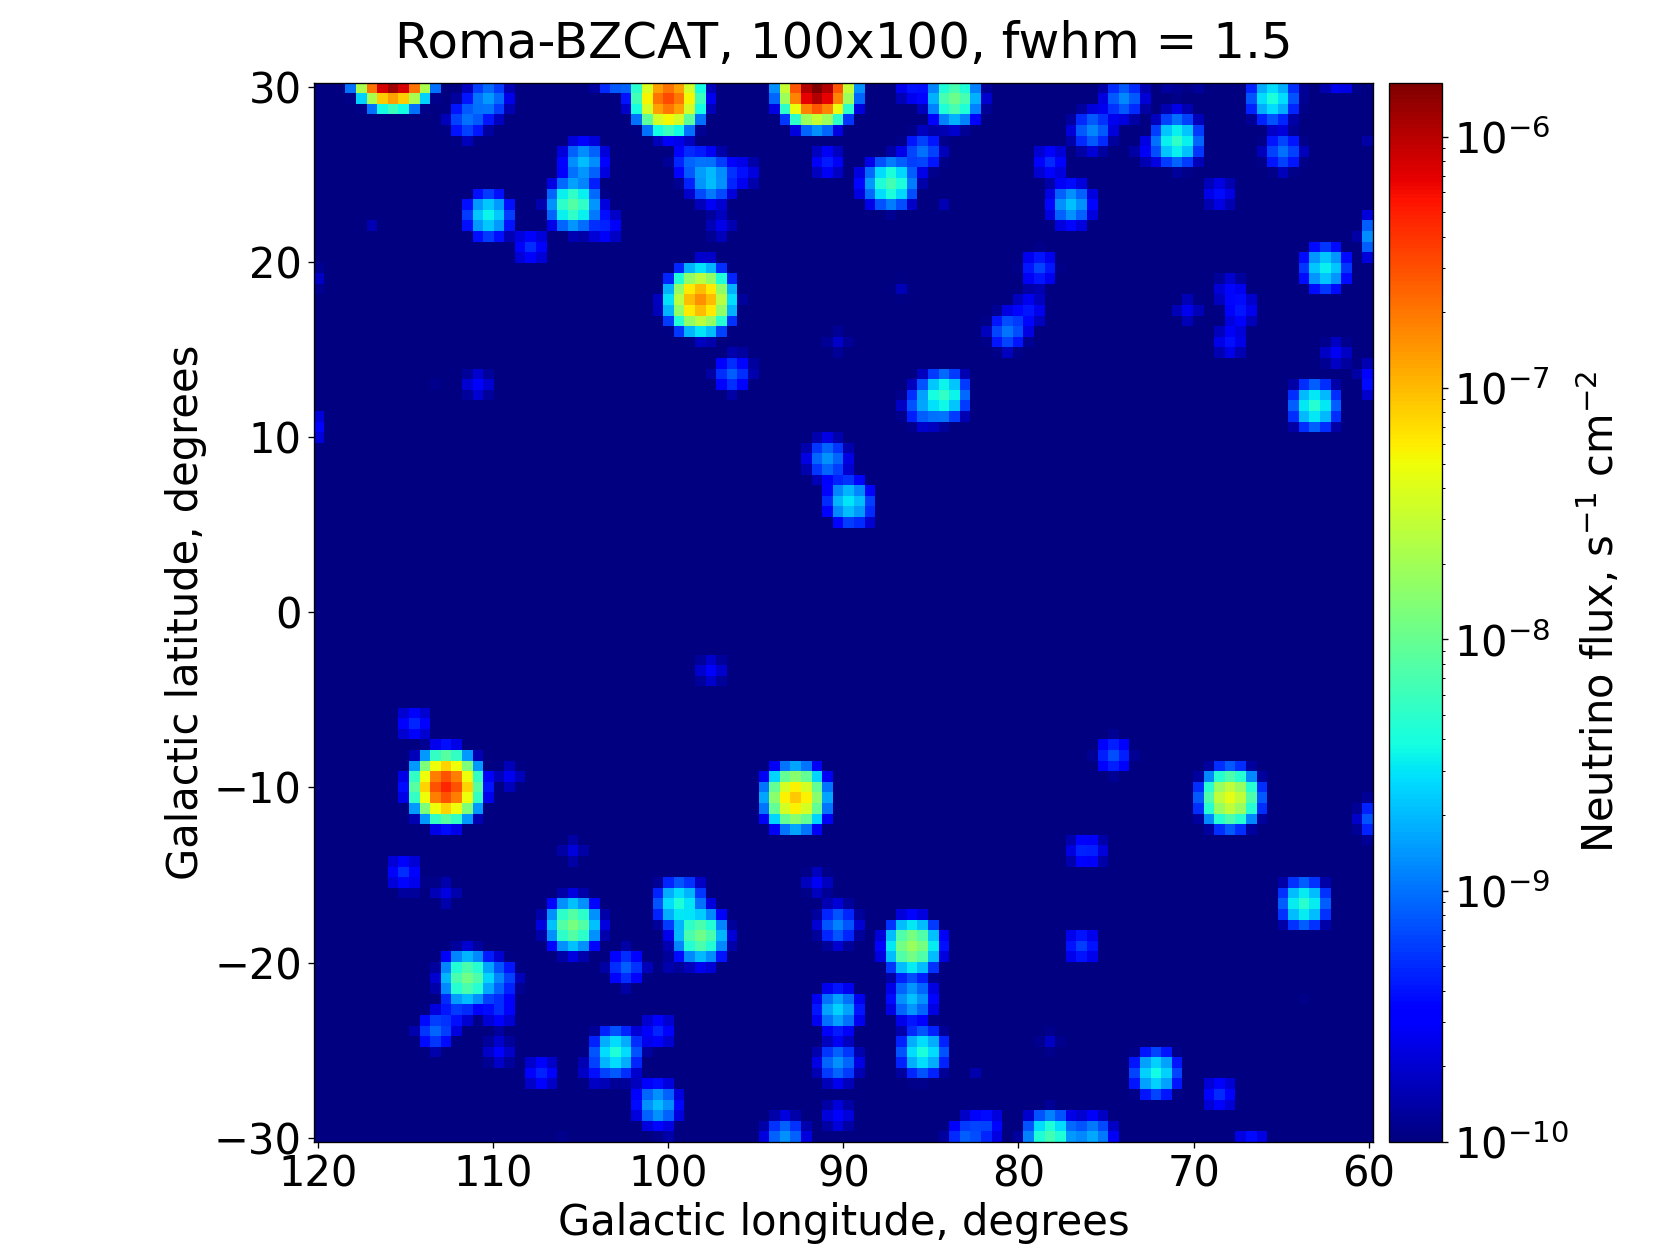

Source data for this figure (header and first rows):
RA, DEC, GLON, GLAT, Z, DIST, MAG, NEU, BAR
248.1, 82.54, 115.8, 31.19, 0.025, 106.5, 7.7, 0.001172, 0.00005072
258.8, 57.41, 85.8, 35.4, 0.027, 114.9, 8, 0.0008894, 0.00003844
269, 62.61, 91.81, 30.21, 0.027, 114.9, 9.3, 0.0002686, 0.00001161
259.8, 48.98, 75.47, 34.94, 0.024, 102.2, 9.4, 0.000245, 0.00001057
356.8, 51.7, 112.9, -9.91, 0.044, 186.6, 10.7, 0.00007398, 0.000003228
271.7, 69.82, 100.1, 29.16, 0.046, 194.9, 11.1, 0.00005118, 0.000002236
300, 65.15, 98, 17.67, 0.047, 199.1, 11.9, 0.0000245, 0.00000107
330.7, 42.28, 92.58, -10.44, 0.069, 290.9, 12.5, 0.0000141, 0.0000006243
259.3, 42.45, 67.51, 34.74, 0.183, 750.5, 12.8, 0.00001069, 0.0000005008
12.2, 31.96, 122.3, -30.91, 0.015, 64.02, 13.1, 0.000008111, 0.0000003515
310.5, 24.45, 67.76, -10.81, 0.104, 434.8, 13.3, 0.000006747, 0.0000003057
262.1, 50.22, 77.06, 33.53, 0.055, 232.6, 13.9, 0.000003882, 0.0000001704
259.9, 48.07, 74.37, 34.83, 1.084, 3503, 14.3, 0.000002686, 0.0000001383
330.8, 31.76, 85.95, -18.78, 0.295, 1176, 14.3, 0.000002686, 0.0000001309
350.1, 41.77, 105.2, -17.95, 0.152, 628.1, 14.7, 0.000001858, 0.00000008726
359.1, 40.61, 111.7, -21.06, 0.131, 544.1, 14.8, 0.000001695, 0.00000007833
342.5, 38.41, 98.25, -18.58, 0.119, 495.7, 14.8, 0.000001695, 0.0000000776
269.4, 55.39, 83.51, 29.55, 0.065, 274.3, 14.8, 0.000001695, 0.00000007472
292, 73.97, 105.6, 23.54, 0.302, 1202, 15.2, 0.000001172, 0.00000005688
273.4, 31.74, 58.66, 21.36, 0.117, 487.6, 15.2, 0.000001172, 0.00000005355
333, 18.7, 78.36, -30.05, 0.07, 295, 15.3, 0.000001069, 0.00000004737
279.7, 57.59, 86.99, 24.26, 0.164, 675.7, 15.4, 0.0000009752, 0.00000004568
267.1, 70.1, 100.5, 30.72, 0.77, 2705, 15.6, 0.0000008111, 0.0000000407
297.4, 50.69, 84.08, 12.17, 1.929, 5076, 15.7, 0.0000007398, 0.00000003774
270.4, 44.07, 70.94, 27.08, 0.663, 2397, 15.7, 0.0000007398, 0.00000003699
312.9, 17.73, 63.57, -16.59, 0.195, 797.3, 15.7, 0.0000007398, 0.00000003488
285.7, 31.99, 63.02, 11.75, 0.635, 2313, 15.8, 0.0000006747, 0.00000003369
17.52, 41.83, 126.6, -20.91, 0.096, 402.1, 15.7, 0.0000007398, 0.00000003322
4.916, 26.05, 114.1, -36.28, 0.284, 1135, 15.8, 0.0000006747, 0.00000003279
265.3, 72.41, 103.3, 31.03, 0.22, 893.9, 15.8, 0.0000006747, 0.00000003251
327, 6.961, 63.65, -34.08, 0.999, 3301, 15.9, 0.0000006153, 0.00000003158
264.7, 32.4, 56.9, 28.61, 0.126, 524, 15.8, 0.0000006747, 0.00000003102
350.7, 34.6, 102.9, -24.8, 0.098, 410.3, 15.8, 0.0000006747, 0.00000003038
335, 26.22, 85.34, -25.37, 0.085, 357, 15.8, 0.0000006747, 0.00000003015
266.4, 39.86, 65.55, 29.06, 0.267, 1072, 15.9, 0.0000006153, 0.00000003003
343, 40.52, 99.63, -16.89, 0.229, 928.4, 15.9, 0.0000006153, 0.00000002998
279, 25.11, 54.1, 14.35, 1.973, 5141, 16, 0.0000005612, 0.00000002852
4.285, 81.59, 121.6, 18.8, 3.387, 6703, 15.9, 0.0000006153, 0.0000000278
325.9, 17.73, 72.11, -26.09, 0.213, 867, 16, 0.0000005612, 0.00000002682
259.6, 42.47, 67.56, 34.57, 0.18, 738.7, 16, 0.0000005612, 0.0000000262
301.4, 77.88, 110.5, 22.73, 0.342, 1347, 16.1, 0.0000005118, 0.00000002479
276.7, 34.52, 62.47, 19.66, 1.814, 4899, 16.2, 0.0000004668, 0.00000002381
255.4, 39.91, 63.97, 37.43, 0.507, 1911, 16.2, 0.0000004668, 0.00000002296
256.7, 32.24, 54.8, 35.1, 1.07, 3471, 16.3, 0.0000004257, 0.00000002188
309.8, 52.33, 89.69, 6.55, 0.053, 224.2, 16.2, 0.0000004668, 0.0000000204
337.4, 30.95, 90.27, -22.78, 0.322, 1275, 16.5, 0.0000003541, 0.00000001727
343.3, 19.71, 88.32, -35.09, 0.284, 1135, 16.5, 0.0000003541, 0.00000001721
262.2, 38.64, 63.41, 31.97, 1.386, 4147, 16.6, 0.0000003229, 0.00000001685
332.9, 29.33, 85.82, -21.79, 0.149, 616.2, 16.6, 0.0000003229, 0.00000001507
277.4, 48.75, 77.22, 23.5, 0.695, 2491, 16.7, 0.0000002945, 0.00000001473
349.7, 30.81, 100.4, -27.97, 0.103, 430.7, 16.6, 0.0000003229, 0.00000001464
283.7, 73.86, 105, 25.73, 0.461, 1760, 16.7, 0.0000002945, 0.00000001437
18.08, 38.32, 127.4, -24.38, 0.333, 1315, 16.7, 0.0000002945, 0.00000001434
29.4, 74.71, 127.3, 12.41, 2.341, 5636, 16.7, 0.0000002945, 0.00000001432
324.2, 0.6984, 55.47, -35.58, 1.941, 5094, 16.8, 0.0000002686, 0.00000001371
260.8, 65.8, 95.79, 33.56, 1.442, 4255, 16.9, 0.000000245, 0.00000001277
330.9, 17.43, 75.67, -29.64, 1.076, 3485, 17, 0.0000002234, 0.00000001153
282.6, 28.42, 58.55, 12.73, 2.544, 5878, 17, 0.0000002234, 0.0000000107
256.8, 45.6, 71.19, 36.8, 0.645, 2343, 17.1, 0.0000002038, 0.00000001017
270.2, 78.47, 110, 29.06, 0.68, 2447, 17.1, 0.0000002038, 0.00000001017
... 200 more rows
